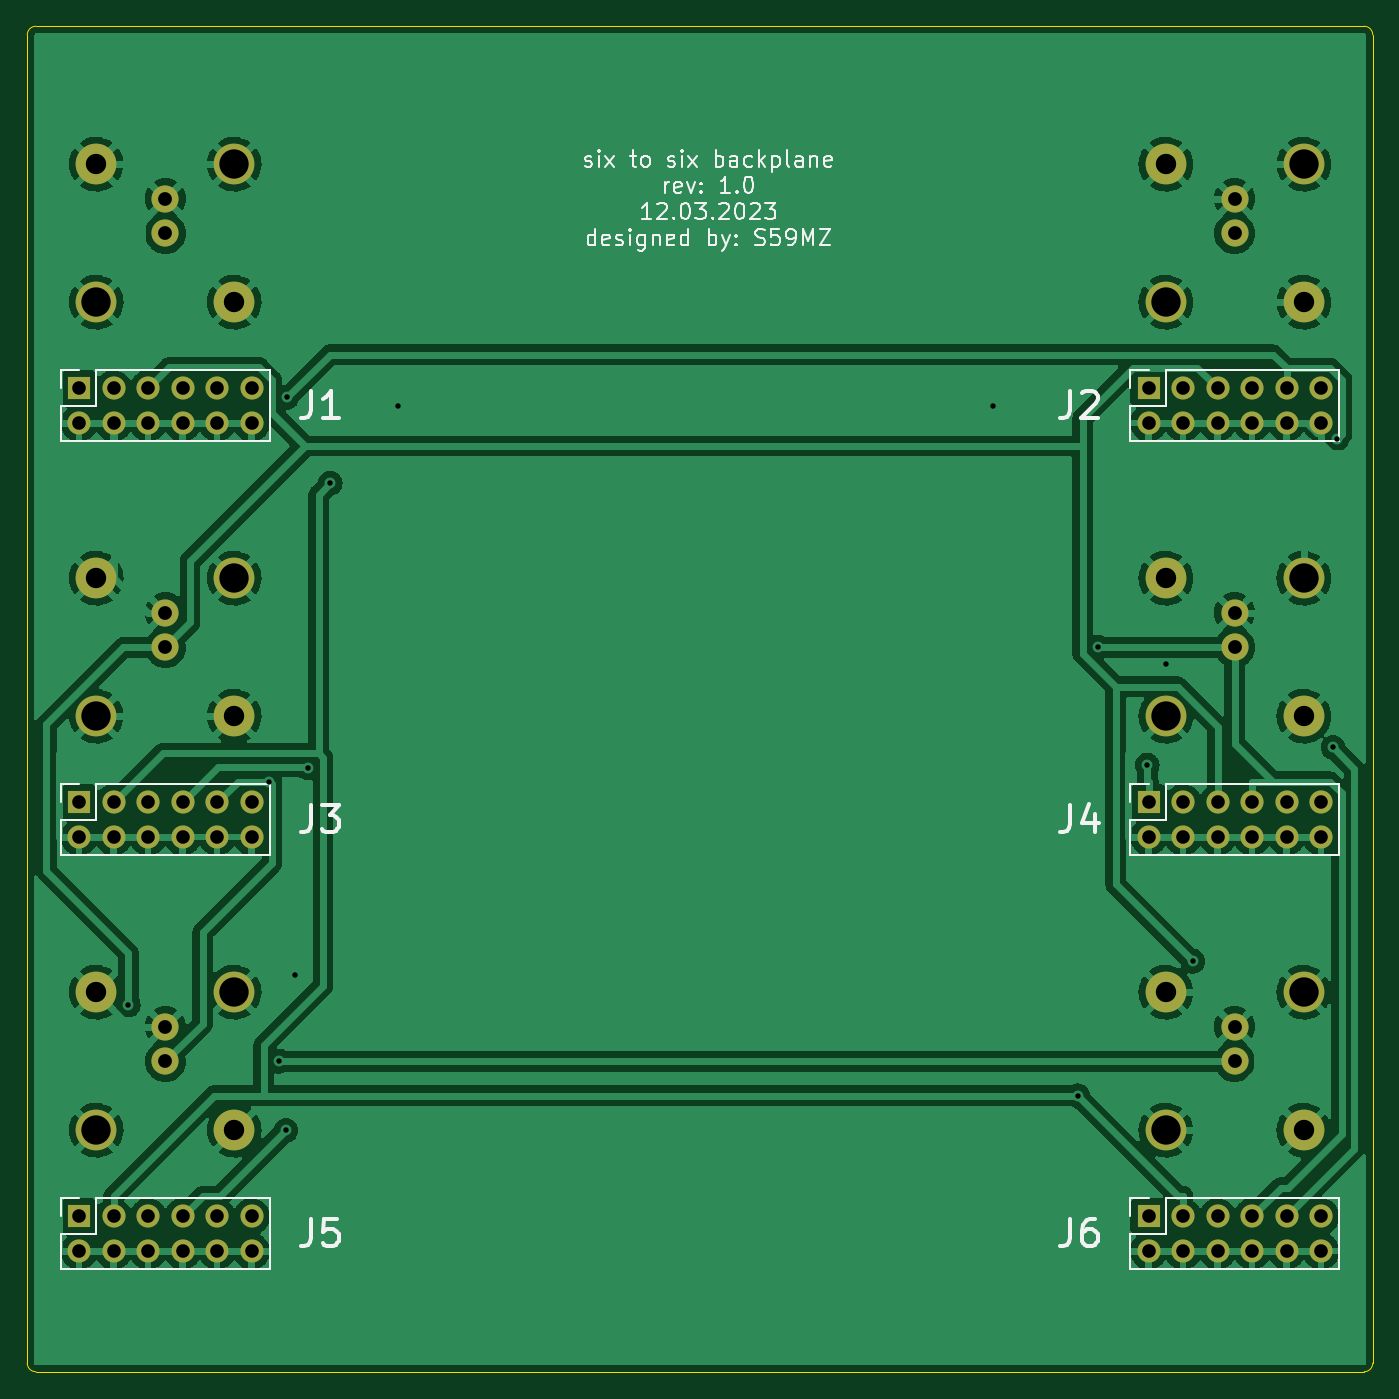
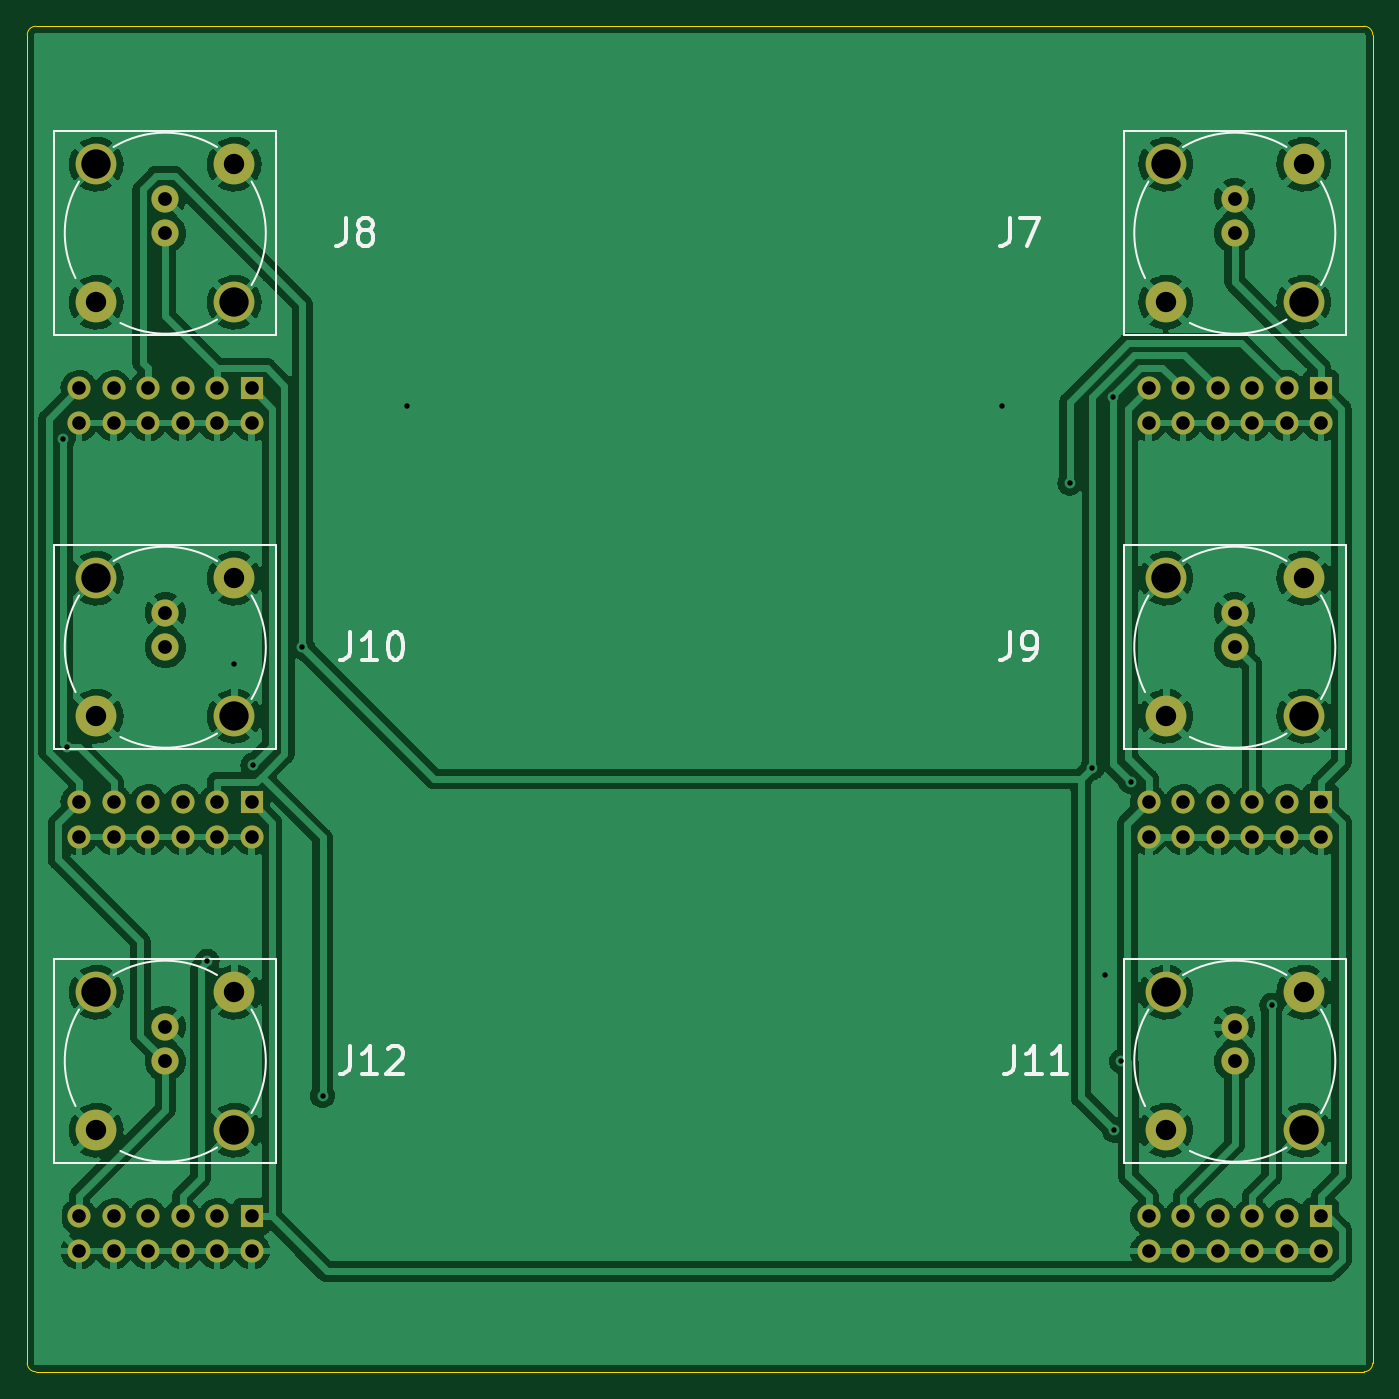
Circuit board: 11 layer files. Board 99.1 x 99.1 mm.
- bottom_copper: six_to_six_vertical-B_Cu.gbl (218643 bytes)
- bottom_mask: six_to_six_vertical-B_Mask.gbs (3565 bytes)
- paste: six_to_six_vertical-B_Paste.gbp (556 bytes)
- bottom_silk: six_to_six_vertical-B_Silkscreen.gbo (11051 bytes)
- outline: six_to_six_vertical-Edge_Cuts.gm1 (1090 bytes)
- top_copper: six_to_six_vertical-F_Cu.gtl (215608 bytes)
- top_mask: six_to_six_vertical-F_Mask.gts (3565 bytes)
- paste: six_to_six_vertical-F_Paste.gtp (556 bytes)
- top_silk: six_to_six_vertical-F_Silkscreen.gto (23485 bytes)
- drill: six_to_six_vertical-NPTH.drl (331 bytes)
- drill: six_to_six_vertical-PTH.drl (2555 bytes)

=== bottom_copper: six_to_six_vertical-B_Cu.gbl (218643 bytes, source omitted) ===
=== bottom_mask: six_to_six_vertical-B_Mask.gbs ===
G04 #@! TF.GenerationSoftware,KiCad,Pcbnew,6.0.9-8da3e8f707~116~ubuntu20.04.1*
G04 #@! TF.CreationDate,2023-03-16T00:54:39+01:00*
G04 #@! TF.ProjectId,six_to_six_vertical,7369785f-746f-45f7-9369-785f76657274,rev?*
G04 #@! TF.SameCoordinates,Original*
G04 #@! TF.FileFunction,Soldermask,Bot*
G04 #@! TF.FilePolarity,Negative*
%FSLAX46Y46*%
G04 Gerber Fmt 4.6, Leading zero omitted, Abs format (unit mm)*
G04 Created by KiCad (PCBNEW 6.0.9-8da3e8f707~116~ubuntu20.04.1) date 2023-03-16 00:54:39*
%MOMM*%
%LPD*%
G01*
G04 APERTURE LIST*
%ADD10R,1.700000X1.700000*%
%ADD11O,1.700000X1.700000*%
%ADD12C,2.000000*%
%ADD13C,3.000000*%
G04 APERTURE END LIST*
D10*
X101600000Y-101600000D03*
D11*
X101600000Y-104140000D03*
X104140000Y-101600000D03*
X104140000Y-104140000D03*
X106680000Y-101600000D03*
X106680000Y-104140000D03*
X109220000Y-101600000D03*
X109220000Y-104140000D03*
X111760000Y-101600000D03*
X111760000Y-104140000D03*
X114300000Y-101600000D03*
X114300000Y-104140000D03*
D10*
X101600000Y-71120000D03*
D11*
X101600000Y-73660000D03*
X104140000Y-71120000D03*
X104140000Y-73660000D03*
X106680000Y-71120000D03*
X106680000Y-73660000D03*
X109220000Y-71120000D03*
X109220000Y-73660000D03*
X111760000Y-71120000D03*
X111760000Y-73660000D03*
X114300000Y-71120000D03*
X114300000Y-73660000D03*
D10*
X180340000Y-132080000D03*
D11*
X180340000Y-134620000D03*
X182880000Y-132080000D03*
X182880000Y-134620000D03*
X185420000Y-132080000D03*
X185420000Y-134620000D03*
X187960000Y-132080000D03*
X187960000Y-134620000D03*
X190500000Y-132080000D03*
X190500000Y-134620000D03*
X193040000Y-132080000D03*
X193040000Y-134620000D03*
D10*
X101600000Y-132080000D03*
D11*
X101600000Y-134620000D03*
X104140000Y-132080000D03*
X104140000Y-134620000D03*
X106680000Y-132080000D03*
X106680000Y-134620000D03*
X109220000Y-132080000D03*
X109220000Y-134620000D03*
X111760000Y-132080000D03*
X111760000Y-134620000D03*
X114300000Y-132080000D03*
X114300000Y-134620000D03*
D10*
X180340000Y-71120000D03*
D11*
X180340000Y-73660000D03*
X182880000Y-71120000D03*
X182880000Y-73660000D03*
X185420000Y-71120000D03*
X185420000Y-73660000D03*
X187960000Y-71120000D03*
X187960000Y-73660000D03*
X190500000Y-71120000D03*
X190500000Y-73660000D03*
X193040000Y-71120000D03*
X193040000Y-73660000D03*
D10*
X180340000Y-101600000D03*
D11*
X180340000Y-104140000D03*
X182880000Y-101600000D03*
X182880000Y-104140000D03*
X185420000Y-101600000D03*
X185420000Y-104140000D03*
X187960000Y-101600000D03*
X187960000Y-104140000D03*
X190500000Y-101600000D03*
X190500000Y-104140000D03*
X193040000Y-101600000D03*
X193040000Y-104140000D03*
D12*
X107950000Y-59690000D03*
D13*
X102870000Y-64770000D03*
X113030000Y-64770000D03*
D12*
X107950000Y-57150000D03*
D13*
X102870000Y-54610000D03*
X113030000Y-54610000D03*
D12*
X186690000Y-59690000D03*
D13*
X181610000Y-64770000D03*
X191770000Y-64770000D03*
X191770000Y-54610000D03*
X181610000Y-54610000D03*
D12*
X186690000Y-57150000D03*
X107950000Y-90170000D03*
D13*
X102870000Y-95250000D03*
X102870000Y-85090000D03*
X113030000Y-85090000D03*
X113030000Y-95250000D03*
D12*
X107950000Y-87630000D03*
X186690000Y-90170000D03*
X186690000Y-87630000D03*
D13*
X191770000Y-95250000D03*
X181610000Y-95250000D03*
X181610000Y-85090000D03*
X191770000Y-85090000D03*
D12*
X186690000Y-120650000D03*
D13*
X181610000Y-115570000D03*
D12*
X186690000Y-118110000D03*
D13*
X191770000Y-115570000D03*
X181610000Y-125730000D03*
X191770000Y-125730000D03*
D12*
X107950000Y-120650000D03*
D13*
X102870000Y-115570000D03*
X102870000Y-125730000D03*
D12*
X107950000Y-118110000D03*
D13*
X113030000Y-125730000D03*
X113030000Y-115570000D03*
M02*

=== paste: six_to_six_vertical-B_Paste.gbp ===
G04 #@! TF.GenerationSoftware,KiCad,Pcbnew,6.0.9-8da3e8f707~116~ubuntu20.04.1*
G04 #@! TF.CreationDate,2023-03-16T00:54:39+01:00*
G04 #@! TF.ProjectId,six_to_six_vertical,7369785f-746f-45f7-9369-785f76657274,rev?*
G04 #@! TF.SameCoordinates,Original*
G04 #@! TF.FileFunction,Paste,Bot*
G04 #@! TF.FilePolarity,Positive*
%FSLAX46Y46*%
G04 Gerber Fmt 4.6, Leading zero omitted, Abs format (unit mm)*
G04 Created by KiCad (PCBNEW 6.0.9-8da3e8f707~116~ubuntu20.04.1) date 2023-03-16 00:54:39*
%MOMM*%
%LPD*%
G01*
G04 APERTURE LIST*
G04 APERTURE END LIST*
M02*

=== bottom_silk: six_to_six_vertical-B_Silkscreen.gbo (11051 bytes, source omitted) ===
=== outline: six_to_six_vertical-Edge_Cuts.gm1 ===
G04 #@! TF.GenerationSoftware,KiCad,Pcbnew,6.0.9-8da3e8f707~116~ubuntu20.04.1*
G04 #@! TF.CreationDate,2023-03-16T00:54:39+01:00*
G04 #@! TF.ProjectId,six_to_six_vertical,7369785f-746f-45f7-9369-785f76657274,rev?*
G04 #@! TF.SameCoordinates,Original*
G04 #@! TF.FileFunction,Profile,NP*
%FSLAX46Y46*%
G04 Gerber Fmt 4.6, Leading zero omitted, Abs format (unit mm)*
G04 Created by KiCad (PCBNEW 6.0.9-8da3e8f707~116~ubuntu20.04.1) date 2023-03-16 00:54:39*
%MOMM*%
%LPD*%
G01*
G04 APERTURE LIST*
G04 #@! TA.AperFunction,Profile*
%ADD10C,0.100000*%
G04 #@! TD*
G04 APERTURE END LIST*
D10*
X196850000Y-45085000D02*
G75*
G03*
X196215000Y-44450000I-635000J0D01*
G01*
X98425000Y-44450000D02*
G75*
G03*
X97790000Y-45085000I0J-635000D01*
G01*
X97790000Y-142875000D02*
G75*
G03*
X98425000Y-143510000I635000J0D01*
G01*
X98425000Y-143510000D02*
X196215000Y-143510000D01*
X196850000Y-142875000D02*
X196850000Y-45085000D01*
X196215000Y-44450000D02*
X98425000Y-44450000D01*
X196215000Y-143510000D02*
G75*
G03*
X196850000Y-142875000I0J635000D01*
G01*
X97790000Y-45085000D02*
X97790000Y-142875000D01*
M02*

=== top_copper: six_to_six_vertical-F_Cu.gtl (215608 bytes, source omitted) ===
=== top_mask: six_to_six_vertical-F_Mask.gts ===
G04 #@! TF.GenerationSoftware,KiCad,Pcbnew,6.0.9-8da3e8f707~116~ubuntu20.04.1*
G04 #@! TF.CreationDate,2023-03-16T00:54:39+01:00*
G04 #@! TF.ProjectId,six_to_six_vertical,7369785f-746f-45f7-9369-785f76657274,rev?*
G04 #@! TF.SameCoordinates,Original*
G04 #@! TF.FileFunction,Soldermask,Top*
G04 #@! TF.FilePolarity,Negative*
%FSLAX46Y46*%
G04 Gerber Fmt 4.6, Leading zero omitted, Abs format (unit mm)*
G04 Created by KiCad (PCBNEW 6.0.9-8da3e8f707~116~ubuntu20.04.1) date 2023-03-16 00:54:39*
%MOMM*%
%LPD*%
G01*
G04 APERTURE LIST*
%ADD10R,1.700000X1.700000*%
%ADD11O,1.700000X1.700000*%
%ADD12C,2.000000*%
%ADD13C,3.000000*%
G04 APERTURE END LIST*
D10*
X101600000Y-101600000D03*
D11*
X101600000Y-104140000D03*
X104140000Y-101600000D03*
X104140000Y-104140000D03*
X106680000Y-101600000D03*
X106680000Y-104140000D03*
X109220000Y-101600000D03*
X109220000Y-104140000D03*
X111760000Y-101600000D03*
X111760000Y-104140000D03*
X114300000Y-101600000D03*
X114300000Y-104140000D03*
D10*
X101600000Y-71120000D03*
D11*
X101600000Y-73660000D03*
X104140000Y-71120000D03*
X104140000Y-73660000D03*
X106680000Y-71120000D03*
X106680000Y-73660000D03*
X109220000Y-71120000D03*
X109220000Y-73660000D03*
X111760000Y-71120000D03*
X111760000Y-73660000D03*
X114300000Y-71120000D03*
X114300000Y-73660000D03*
D10*
X180340000Y-132080000D03*
D11*
X180340000Y-134620000D03*
X182880000Y-132080000D03*
X182880000Y-134620000D03*
X185420000Y-132080000D03*
X185420000Y-134620000D03*
X187960000Y-132080000D03*
X187960000Y-134620000D03*
X190500000Y-132080000D03*
X190500000Y-134620000D03*
X193040000Y-132080000D03*
X193040000Y-134620000D03*
D10*
X101600000Y-132080000D03*
D11*
X101600000Y-134620000D03*
X104140000Y-132080000D03*
X104140000Y-134620000D03*
X106680000Y-132080000D03*
X106680000Y-134620000D03*
X109220000Y-132080000D03*
X109220000Y-134620000D03*
X111760000Y-132080000D03*
X111760000Y-134620000D03*
X114300000Y-132080000D03*
X114300000Y-134620000D03*
D10*
X180340000Y-71120000D03*
D11*
X180340000Y-73660000D03*
X182880000Y-71120000D03*
X182880000Y-73660000D03*
X185420000Y-71120000D03*
X185420000Y-73660000D03*
X187960000Y-71120000D03*
X187960000Y-73660000D03*
X190500000Y-71120000D03*
X190500000Y-73660000D03*
X193040000Y-71120000D03*
X193040000Y-73660000D03*
D10*
X180340000Y-101600000D03*
D11*
X180340000Y-104140000D03*
X182880000Y-101600000D03*
X182880000Y-104140000D03*
X185420000Y-101600000D03*
X185420000Y-104140000D03*
X187960000Y-101600000D03*
X187960000Y-104140000D03*
X190500000Y-101600000D03*
X190500000Y-104140000D03*
X193040000Y-101600000D03*
X193040000Y-104140000D03*
D12*
X107950000Y-59690000D03*
D13*
X102870000Y-64770000D03*
X113030000Y-64770000D03*
D12*
X107950000Y-57150000D03*
D13*
X102870000Y-54610000D03*
X113030000Y-54610000D03*
D12*
X186690000Y-59690000D03*
D13*
X181610000Y-64770000D03*
X191770000Y-64770000D03*
X191770000Y-54610000D03*
X181610000Y-54610000D03*
D12*
X186690000Y-57150000D03*
X107950000Y-90170000D03*
D13*
X102870000Y-95250000D03*
X102870000Y-85090000D03*
X113030000Y-85090000D03*
X113030000Y-95250000D03*
D12*
X107950000Y-87630000D03*
X186690000Y-90170000D03*
X186690000Y-87630000D03*
D13*
X191770000Y-95250000D03*
X181610000Y-95250000D03*
X181610000Y-85090000D03*
X191770000Y-85090000D03*
D12*
X186690000Y-120650000D03*
D13*
X181610000Y-115570000D03*
D12*
X186690000Y-118110000D03*
D13*
X191770000Y-115570000D03*
X181610000Y-125730000D03*
X191770000Y-125730000D03*
D12*
X107950000Y-120650000D03*
D13*
X102870000Y-115570000D03*
X102870000Y-125730000D03*
D12*
X107950000Y-118110000D03*
D13*
X113030000Y-125730000D03*
X113030000Y-115570000D03*
M02*

=== paste: six_to_six_vertical-F_Paste.gtp ===
G04 #@! TF.GenerationSoftware,KiCad,Pcbnew,6.0.9-8da3e8f707~116~ubuntu20.04.1*
G04 #@! TF.CreationDate,2023-03-16T00:54:39+01:00*
G04 #@! TF.ProjectId,six_to_six_vertical,7369785f-746f-45f7-9369-785f76657274,rev?*
G04 #@! TF.SameCoordinates,Original*
G04 #@! TF.FileFunction,Paste,Top*
G04 #@! TF.FilePolarity,Positive*
%FSLAX46Y46*%
G04 Gerber Fmt 4.6, Leading zero omitted, Abs format (unit mm)*
G04 Created by KiCad (PCBNEW 6.0.9-8da3e8f707~116~ubuntu20.04.1) date 2023-03-16 00:54:39*
%MOMM*%
%LPD*%
G01*
G04 APERTURE LIST*
G04 APERTURE END LIST*
M02*

=== top_silk: six_to_six_vertical-F_Silkscreen.gto (23485 bytes, source omitted) ===
=== drill: six_to_six_vertical-NPTH.drl ===
M48
; DRILL file {KiCad 6.0.9-8da3e8f707~116~ubuntu20.04.1} date čet 16 mar 2023 00:54:44
; FORMAT={-:-/ absolute / metric / decimal}
; #@! TF.CreationDate,2023-03-16T00:54:44+01:00
; #@! TF.GenerationSoftware,Kicad,Pcbnew,6.0.9-8da3e8f707~116~ubuntu20.04.1
; #@! TF.FileFunction,NonPlated,1,2,NPTH
FMAT,2
METRIC
%
G90
G05
T0
M30

=== drill: six_to_six_vertical-PTH.drl ===
M48
; DRILL file {KiCad 6.0.9-8da3e8f707~116~ubuntu20.04.1} date čet 16 mar 2023 00:54:44
; FORMAT={-:-/ absolute / metric / decimal}
; #@! TF.CreationDate,2023-03-16T00:54:44+01:00
; #@! TF.GenerationSoftware,Kicad,Pcbnew,6.0.9-8da3e8f707~116~ubuntu20.04.1
; #@! TF.FileFunction,Plated,1,2,PTH
FMAT,2
METRIC
; #@! TA.AperFunction,Plated,PTH,ViaDrill
T1C0.400
; #@! TA.AperFunction,Plated,PTH,ComponentDrill
T2C1.000
; #@! TA.AperFunction,Plated,PTH,ComponentDrill
T3C1.016
; #@! TA.AperFunction,Plated,PTH,ComponentDrill
T4C1.500
; #@! TA.AperFunction,Plated,PTH,ComponentDrill
T5C2.159
%
G90
G05
T1
X105.233Y-116.499
X115.624Y-100.067
X116.3Y-120.65
X116.828Y-125.743
X116.922Y-71.767
X117.475Y-114.3
X118.442Y-99.041
X120.102Y-78.098
X125.095Y-72.39
X168.91Y-72.39
X175.113Y-123.179
X176.588Y-90.17
X180.251Y-98.858
X181.61Y-91.44
X183.593Y-113.288
X193.923Y-97.543
X194.22Y-74.847
T2
X101.6Y-71.12
X101.6Y-73.66
X101.6Y-101.6
X101.6Y-104.14
X101.6Y-132.08
X101.6Y-134.62
X104.14Y-71.12
X104.14Y-73.66
X104.14Y-101.6
X104.14Y-104.14
X104.14Y-132.08
X104.14Y-134.62
X106.68Y-71.12
X106.68Y-73.66
X106.68Y-101.6
X106.68Y-104.14
X106.68Y-132.08
X106.68Y-134.62
X109.22Y-71.12
X109.22Y-73.66
X109.22Y-101.6
X109.22Y-104.14
X109.22Y-132.08
X109.22Y-134.62
X111.76Y-71.12
X111.76Y-73.66
X111.76Y-101.6
X111.76Y-104.14
X111.76Y-132.08
X111.76Y-134.62
X114.3Y-71.12
X114.3Y-73.66
X114.3Y-101.6
X114.3Y-104.14
X114.3Y-132.08
X114.3Y-134.62
X180.34Y-71.12
X180.34Y-73.66
X180.34Y-101.6
X180.34Y-104.14
X180.34Y-132.08
X180.34Y-134.62
X182.88Y-71.12
X182.88Y-73.66
X182.88Y-101.6
X182.88Y-104.14
X182.88Y-132.08
X182.88Y-134.62
X185.42Y-71.12
X185.42Y-73.66
X185.42Y-101.6
X185.42Y-104.14
X185.42Y-132.08
X185.42Y-134.62
X187.96Y-71.12
X187.96Y-73.66
X187.96Y-101.6
X187.96Y-104.14
X187.96Y-132.08
X187.96Y-134.62
X190.5Y-71.12
X190.5Y-73.66
X190.5Y-101.6
X190.5Y-104.14
X190.5Y-132.08
X190.5Y-134.62
X193.04Y-71.12
X193.04Y-73.66
X193.04Y-101.6
X193.04Y-104.14
X193.04Y-132.08
X193.04Y-134.62
T3
X107.95Y-57.15
X107.95Y-59.69
X107.95Y-87.63
X107.95Y-90.17
X107.95Y-118.11
X107.95Y-120.65
X186.69Y-57.15
X186.69Y-59.69
X186.69Y-87.63
X186.69Y-90.17
X186.69Y-118.11
X186.69Y-120.65
T4
X102.87Y-54.61
X102.87Y-85.09
X102.87Y-115.57
X113.03Y-64.77
X113.03Y-95.25
X113.03Y-125.73
X181.61Y-54.61
X181.61Y-85.09
X181.61Y-115.57
X191.77Y-64.77
X191.77Y-95.25
X191.77Y-125.73
T5
X102.87Y-64.77
X102.87Y-95.25
X102.87Y-125.73
X113.03Y-54.61
X113.03Y-85.09
X113.03Y-115.57
X181.61Y-64.77
X181.61Y-95.25
X181.61Y-125.73
X191.77Y-54.61
X191.77Y-85.09
X191.77Y-115.57
T0
M30
